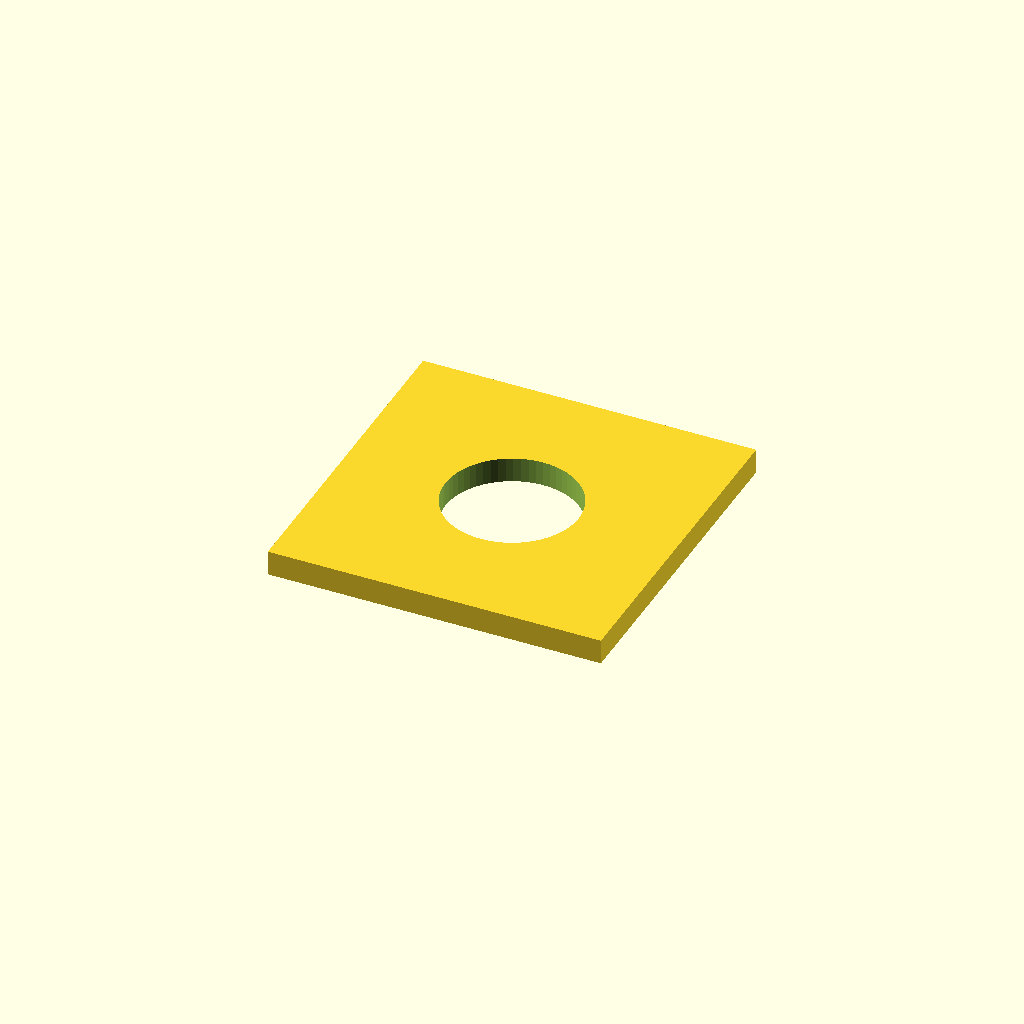
Cell 1: the model at its default parameters.
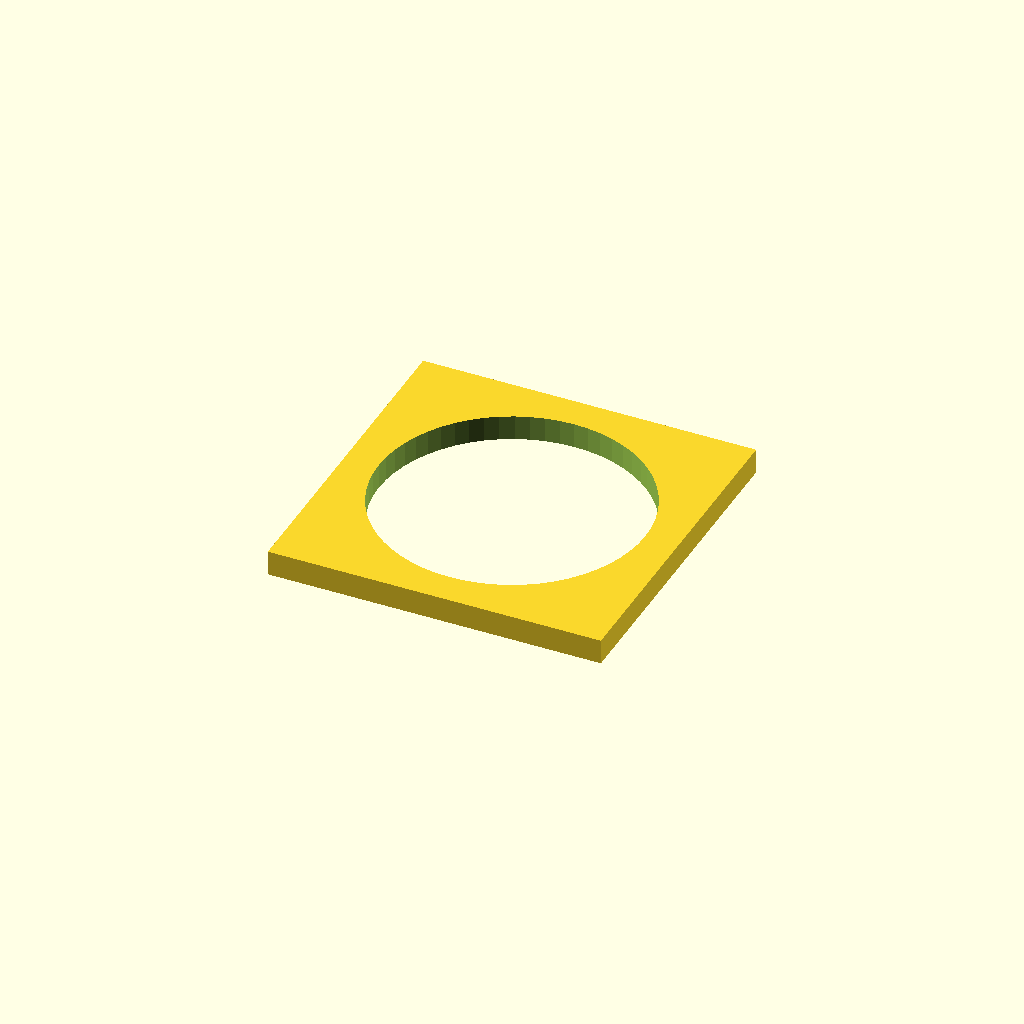
Cell 2: hole_d = 12.8 (everything else at default).
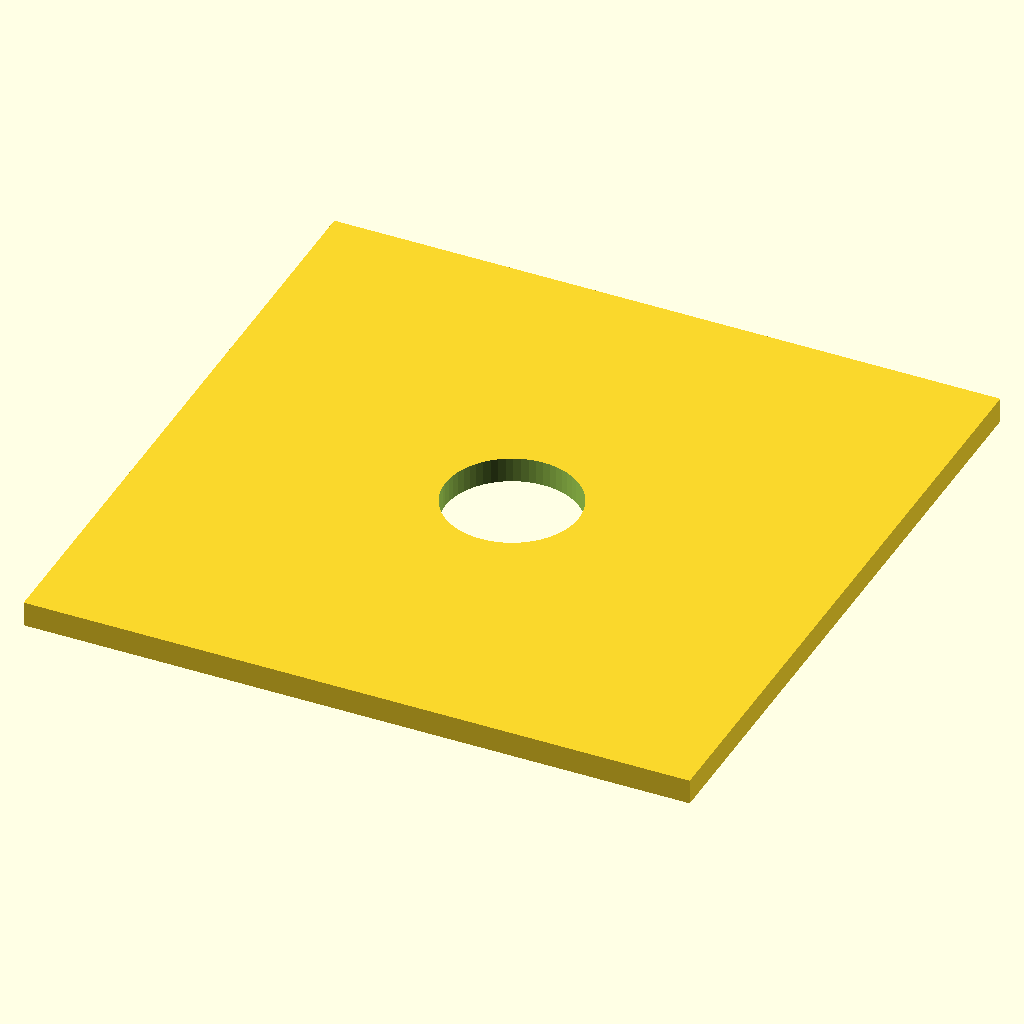
Cell 3: side = 32 (everything else at default).
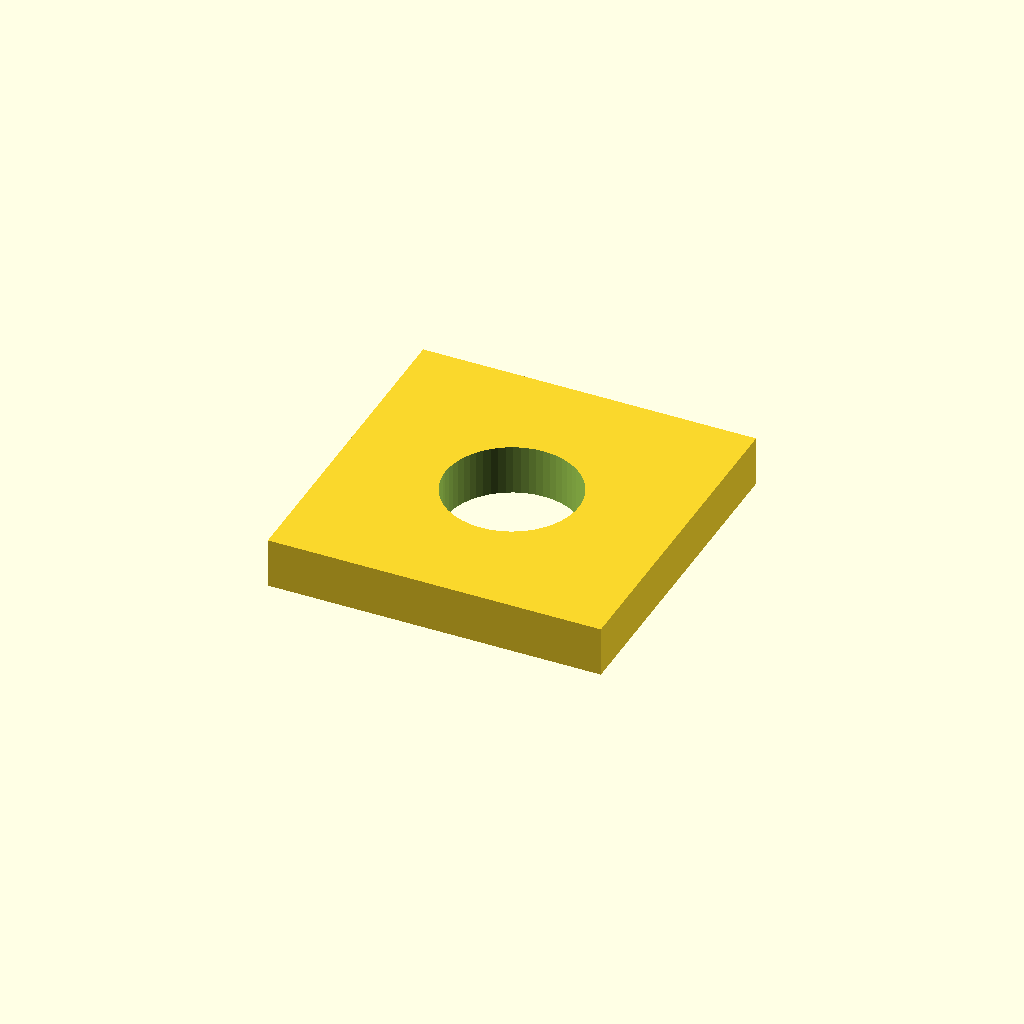
Cell 4: thickness = 2.4 (everything else at default).
One fixed orthographic camera (rotation 55°, 0°, 25°; colour scheme Cornfield) for every cell.
The OpenSCAD source (optional_data/data/parts/part_0872.scad):
// Square mounting washer.
$fn = 60;
eps = 0.02;
hole_d = 6.4;
side = 16;
thickness = 1.2;
difference() {
    cube([side,side,thickness],center=true);
    translate([0,0,-thickness/2-eps]) cylinder(d=hole_d,h=thickness+2*eps);
}
Parameter table extracted from the source (name, type, default, range or options):
eps: number, default 0.02
hole_d: number, default 6.4
side: number, default 16
thickness: number, default 1.2
